Run: headless pygame with SDL's dummy video driver; simulated clock (each Clock.tick advances the game by its frame time, no real sleeping); random seed 0; keys injected as events and as key.get_pressed() state; no mouse input.
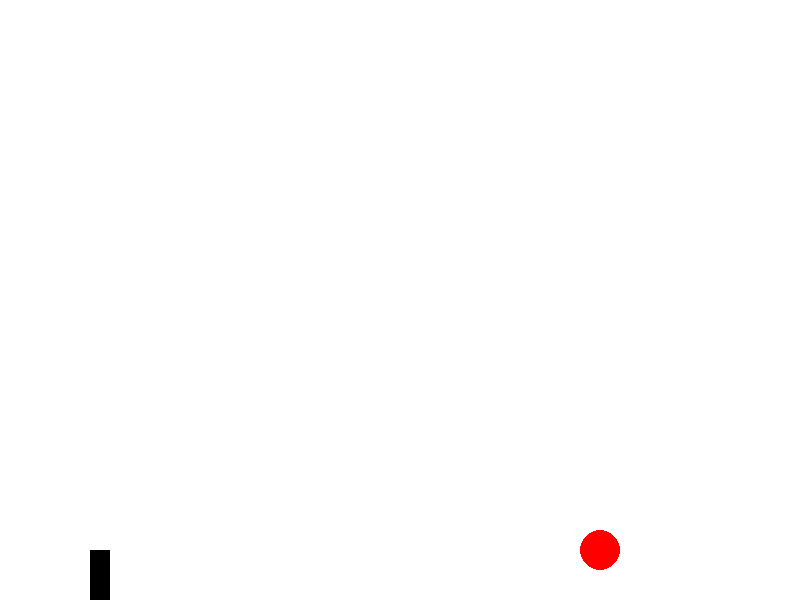
Frame 1 of 4 · flips 1–60 · no input
Frame 2 of 4 · flips 61–180 · tapped SPACE, RETURN · held RIGHT (→), D · screen unchanged from frame 1, image omitted
Frame 3 of 4 · flips 181–300 · held DOWN (↓), S · screen unchanged from frame 2, image omitted
Frame 4 of 4 · flips 301–420 · held LEFT (←), A, UP (↑), W · screen unchanged from frame 3, image omitted

The pygame program that drew these frames:

import pygame
import math

# Initialize Pygame
pygame.init()

# Constants
SCREEN_WIDTH = 800
SCREEN_HEIGHT = 600
CANNON_X = 100
CANNON_Y = SCREEN_HEIGHT - 50
TARGET_RADIUS = 20
TARGET_X, TARGET_Y = 600, 550#350
GRAVITY = 9.8
FPS = 60

# Colors
WHITE = (255, 255, 255)
BLACK = (0, 0, 0)
RED = (255, 0, 0)
GREEN = (0, 255, 0)

# Screen setup
screen = pygame.display.set_mode((SCREEN_WIDTH, SCREEN_HEIGHT))
pygame.display.set_caption("Cannon Shooting at a Target")

# Function to calculate initial velocity
def calculate_initial_velocity(distance, height, angle):
    angle_rad = math.radians(angle)
    return math.sqrt((GRAVITY * distance**2) / (2 * (distance * math.tan(angle_rad) - height) * math.cos(angle_rad)**2))

# Game loop
running = True
clock = pygame.time.Clock()
projectiles = []

class Projectile:
    def __init__(self, x, y, v0, angle):
        self.x = x
        self.y = y
        self.v0 = v0
        self.angle = math.radians(angle)
        self.t = 0

    def update(self, dt):
        self.t += dt
        self.x = CANNON_X + self.v0 * math.cos(self.angle) * self.t
        self.y = CANNON_Y - (self.v0 * math.sin(self.angle) * self.t - 0.5 * GRAVITY * self.t**2)

    def draw(self):
        pygame.draw.circle(screen, GREEN, (int(self.x), int(self.y)), 5)

while running:
    for event in pygame.event.get():
        if event.type == pygame.QUIT:
            running = False

        if event.type == pygame.KEYDOWN:
            if event.key == pygame.K_SPACE:
                distance = TARGET_X - CANNON_X
                height = CANNON_Y - TARGET_Y
                angle = 45  # Angle of 45 degrees for simplicity
                v0 = calculate_initial_velocity(distance, height, angle)
                projectiles.append(Projectile(CANNON_X, CANNON_Y, v0, angle))

    screen.fill(WHITE)

    # Draw cannon
    pygame.draw.rect(screen, BLACK, (CANNON_X - 10, CANNON_Y, 20, 50))

    # Draw target
    pygame.draw.circle(screen, RED, (TARGET_X, TARGET_Y), TARGET_RADIUS)

    # Update and draw projectiles
    for projectile in projectiles:
        projectile.update(10/FPS)
        projectile.draw()

    pygame.display.flip()
    clock.tick(FPS)

pygame.quit()
